Labelled photos from "data", an image-classification folder in tanverhassantanver/Automated-Identification-of-Medicinal-Plants-Through-Image-Processing-and-Transfer-Learning. The possible labels are: Aristolochia indica, Centella asiatica, giant calotrope, green chiretta, Terminalia bellirica.

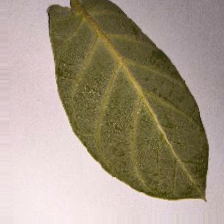
Label: giant calotrope

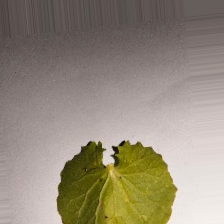
Label: Centella asiatica

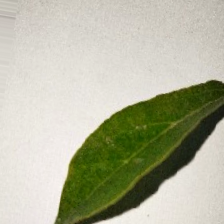
Label: Aristolochia indica

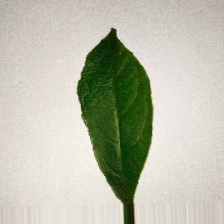
Label: Terminalia bellirica

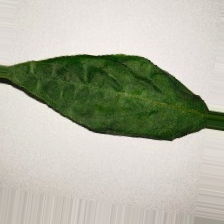
Label: green chiretta

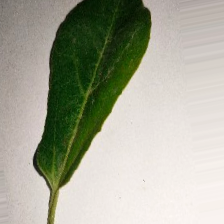
Label: Aristolochia indica
